Run: headless pygame with SDL's dummy video driver; simulated clock (each Clock.tick advances the game by its frame time, no real sleeping); random seed 0; keys injected as events and as key.get_pressed() state; no mouse input.
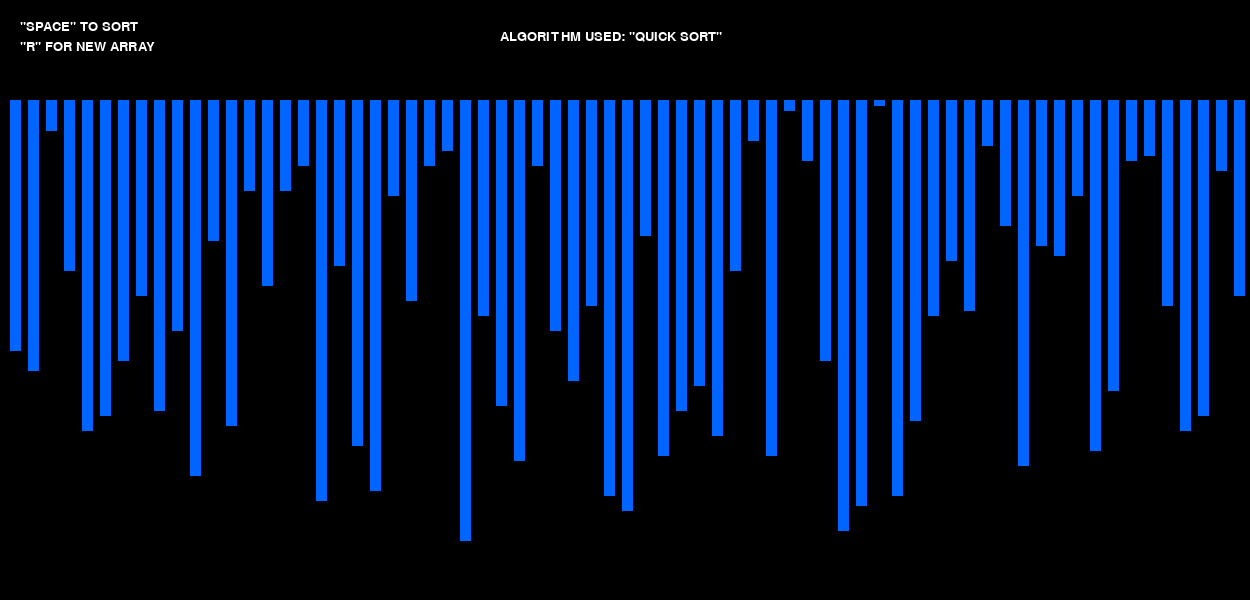
Frame 1 of 4 · flips 1–60 · no input
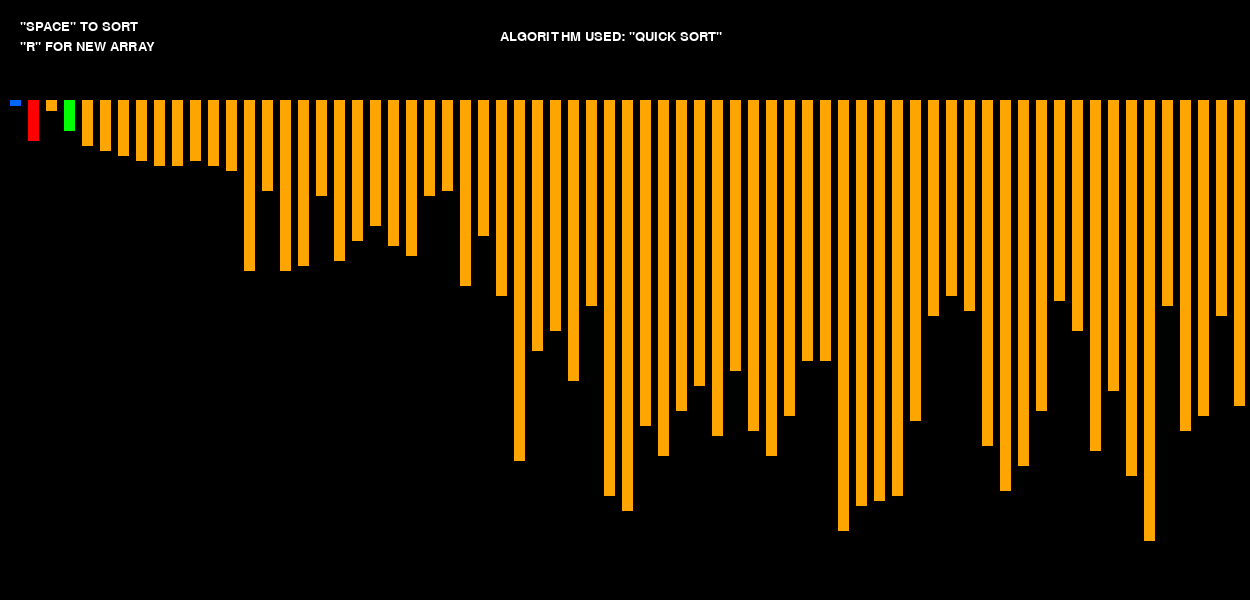
Frame 2 of 4 · flips 61–180 · tapped SPACE, RETURN · held RIGHT (→), D
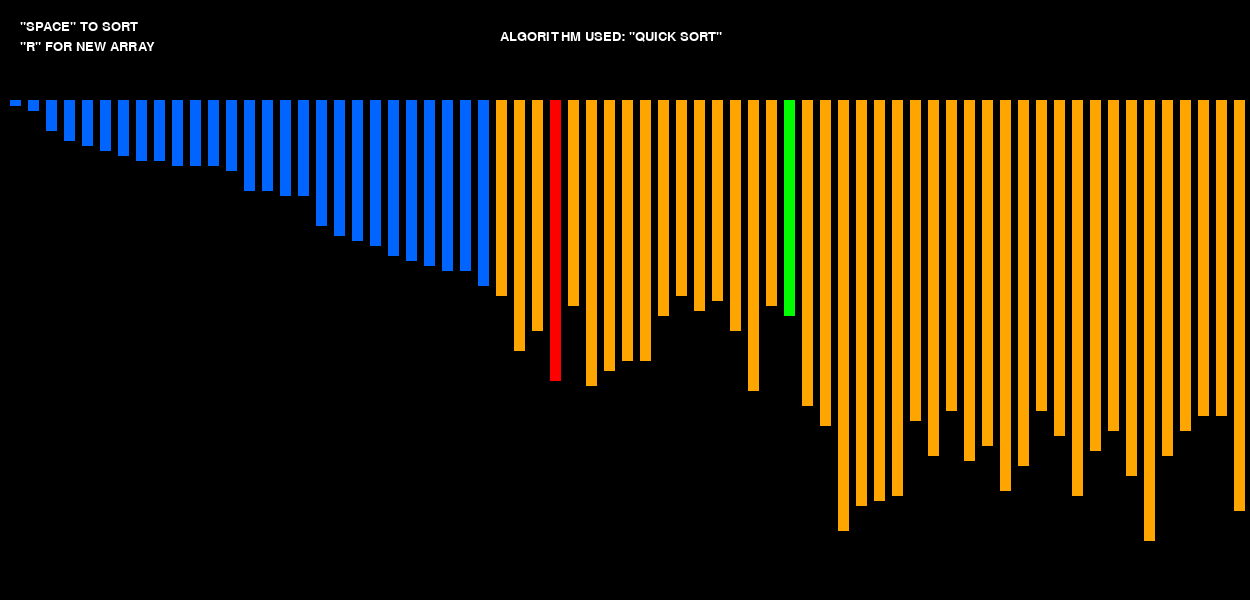
Frame 3 of 4 · flips 181–300 · held DOWN (↓), S
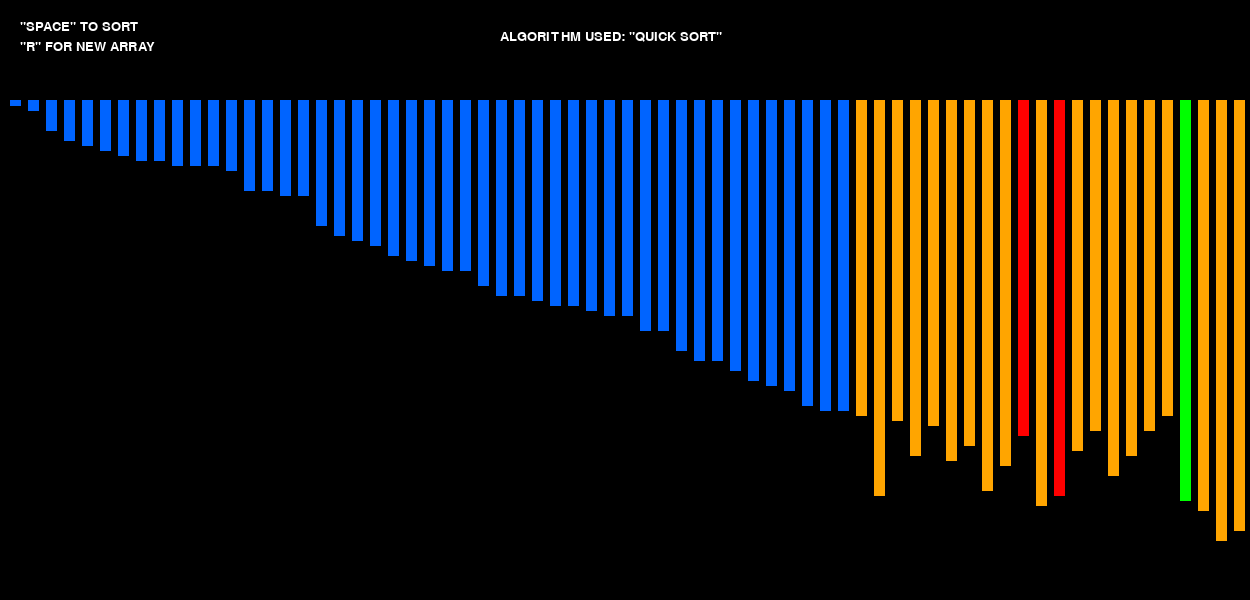
Frame 4 of 4 · flips 301–420 · held LEFT (←), A, UP (↑), W

The pygame program that drew these frames:

# IMPORTING PYGAME
import pygame
import random
from datetime import datetime

#MAKES IT EASY TO TRACK KEYS PRESSED
from pygame.locals import (
    K_UP,
    K_DOWN,
    K_LEFT,
    K_RIGHT,
    K_ESCAPE,
    KEYDOWN,
    QUIT,
    K_SPACE,
    K_r
)

#DEFINES COLOURS
white = (255, 255, 255)
black = (0, 0, 0)
red = (255, 0, 0)
green = (0, 255, 0)
blue = (0,100,255)
orange = (255, 165, 0)

#**********************************************************************************************************************************#
pygame.font.init()

#OTHER VARIABLES
# Window size
width = 1250
length = 600
start_time = datetime.now()
#DEFINING FONTS TO DISPLAY TEXT
font = pygame.font.SysFont('times new roman', 20)

#DISPLAYING WINDOW
screen = pygame.display.set_mode((width, length))
pygame.display.set_caption('Quick sort')

#USED TO DISPLAY TEXT ON THE SCREEN
def display_message():
    #TEXT MESSAGE
    txt = font.render('"SPACE" TO SORT', 1, white)
    #POSITION OF TEXT
    screen.blit(txt, (20, 20))
    txt = font.render('"R" FOR NEW ARRAY', 1, white)
    screen.blit(txt, (20, 40))
    txt = font.render('ALGORITHM USED: "QUICK SORT"', 1, white)
    screen.blit(txt, (500, 30))

#ARRAY OF LENGTH 100 IS FORMED SIGNIFYING 100 BARS
height =[0]*70
all_colours =[green]*70
clr_ind = 0
colours = [orange, red, green, blue]

#FUNCTION REQUIRED TO CALL IT EACH TIME "R" IS PRESSED AND GENERATE AND A NEW ARRAY
def making_bars():
    #LOOP TO RANDOMLY GENERATE THE HEIGHT OF EACH BAR
    for i in range(1, 70):
        #SETS THE DEFAULT COULOUR OF EACH BAR TO BLUE
        all_colours[i] = blue
        height[i] = random.randrange(1, 90)

#MAKES THE BARS SO THAT THEY CAN BE USED LATER ON
making_bars()

#FUNCTION TO DISPLAY THE BARS ON THE SCREEN
def display_bars():
    screen.fill(black)       
    display_message()
    #DETERMINES THE WIDTH OF EACH BAR
    width_of_bar =(width-100)//100
    #GIVES UNIFORM DISTANCE OF 900 / 50 UNITS BEHIND EACH BAR, 900 WAS CHOSEN BECAUSE IT IS THE LENGTH OF THE SCREEN
    distance_of_each_bar = 900 / 50
    #DETERMINES THE LENTH TILL WHERE THE BAR WILL REACH
    boundry_of_bars = 500 / 100
    # Drawing the array values as lines
    for i in range(1, 70):
        pygame.draw.line(screen, all_colours[i], (distance_of_each_bar * i-3, 100), (distance_of_each_bar * i-3, height[i]*boundry_of_bars + 100), width_of_bar)

#AFTER COMPARING TWO LINES THIS IS USED
def refresh():
    display_bars()
    pygame.time.delay(25)
    pygame.display.update()
	
# RECURSIVE FUNCTION TO KEEP EXECUTING TILL SORTED
def quicksort(height, l, r):
	if l<r:
		pi = partition(height, l, r)
		quicksort(height, l, pi-1)
		refresh()
		for i in range(0, pi + 1):
            # COLOUR CHANGES TO BLUE ONCE IN FINAL POSITION
			all_colours[i]= colours[3]	
		quicksort(height, pi + 1, r)
		
# TO PERFORM SORTING
def partition(height, lower, higher):
	for event in pygame.event.get():
                if event.type == pygame.QUIT:
                    pygame.quit()
                elif event.type == pygame.KEYDOWN:
                    if event.key == K_ESCAPE:
                        pygame.quit()

	pygame.event.pump()
	pivot = height[higher]
    # COLOUR TURNS GREEN
	all_colours[higher]= colours[2]
	i = lower - 1
	for j in range(lower, higher):
		# COLOURS TURN RED WHILE BEING COMPARED
		all_colours[j] = colours[1]
		refresh()
		all_colours[higher] = colours[2]
		all_colours[j] = colours[0]
		all_colours[i] = colours[0]

		if height[j] < pivot:
			i += 1
			all_colours[i]= colours[1]
			height[i], height[j]= height[j], height[i]

	refresh()
	all_colours[i]= colours[0]
	all_colours[higher]= colours[0]
	height[i + 1], height[higher] = height[higher], height[i + 1]
	
	return i + 1
	
def main():
    running = True
    while running:
        for event in pygame.event.get():

            if event.type == pygame.QUIT:

                running = False

            elif event.type == pygame.KEYDOWN:
                if event.key == pygame.K_SPACE:
                    quicksort(height, 1, len(height)-1)	
                elif event.key == pygame.K_r:
                    making_bars()
                elif event.key == K_ESCAPE:
                    running = False

        display_bars()
        pygame.display.update()
	
    pygame.quit()

if __name__ == '__main__':
    main()
